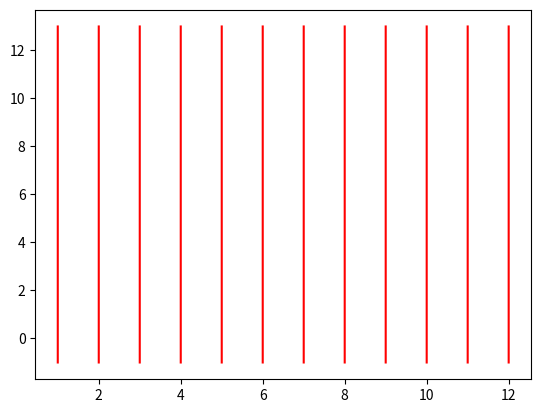

Generate this figure with matplotlib: (Note: this script raises an exception after producing the figure.)
import random 
import matplotlib.pyplot as plt 
import numpy as np 
y = np.linspace(-1, 13, 1200)
i = 0
while i < 12: #esto grafica nuestras lineas
  x = np.sqrt((y/y))+i 
  plt.plot(x, y, color = 'red', markersize = 1)
  i = i+1
N = int(input("¿Cuantos dardos se lanzarán? ")) #Numero de dardos que se lanzan
m = 0 #numero de dardos que hay dentro de la circunferencia
count = 0 
fig = plt.figure(1, figsize = (10, 10)) # Aquí fijamos el formato de la gráfica para que sea cuadrada.
while count < N:
  x_1 = random.uniform(0.9, 12)
  y_1 = random.uniform(0.9, 12)
  x_2 = random.uniform(x_1-1, x_1+1)
  y_2 = ((((x_2-x_1)**2)+1)**(1/2))+y_1
  xg = np.linspace(x_1,x_2,100)
  yg = np.sqrt((((y_2-y_1)/(x_2-x_1))*(xg-x_1))**2)+y_1
  plt.plot(xg, yg, color = 'blue', markersize = 1) #Punto aleatorio que se graficará para hacer el cuerpo del alfiler
  plt.scatter(x_2, y_2, s = 20, c = 'blue') #linea que se graficará para hacer la cabeza del alfiler
  if x_2 > x_1:
    x_3 = int(x_1)
    xx = x_2-x_1
    z = x_1-x_3+xx #este es el numero que nos ayudara a comprobar
    if z > 1:
      m = m+1 #el alfiler tocó la linea
  else:
    x_3 = int(x_2)
    xx = x_1-x_2
    z = x_2-x_3+xx #este es el numero que nos ayudara a comprobar
    if z > 1:
      m = m+1 #el alfiler tocó la linea
  count = count+1
plt.title("Estimación de pi ")
plt.xlabel('X')
plt.ylabel('Y')
plt.grid()
plt.show()
pi = 2*(N/m) #valor de pi
print ("el valor de pi es: ",pi)
print ("")
